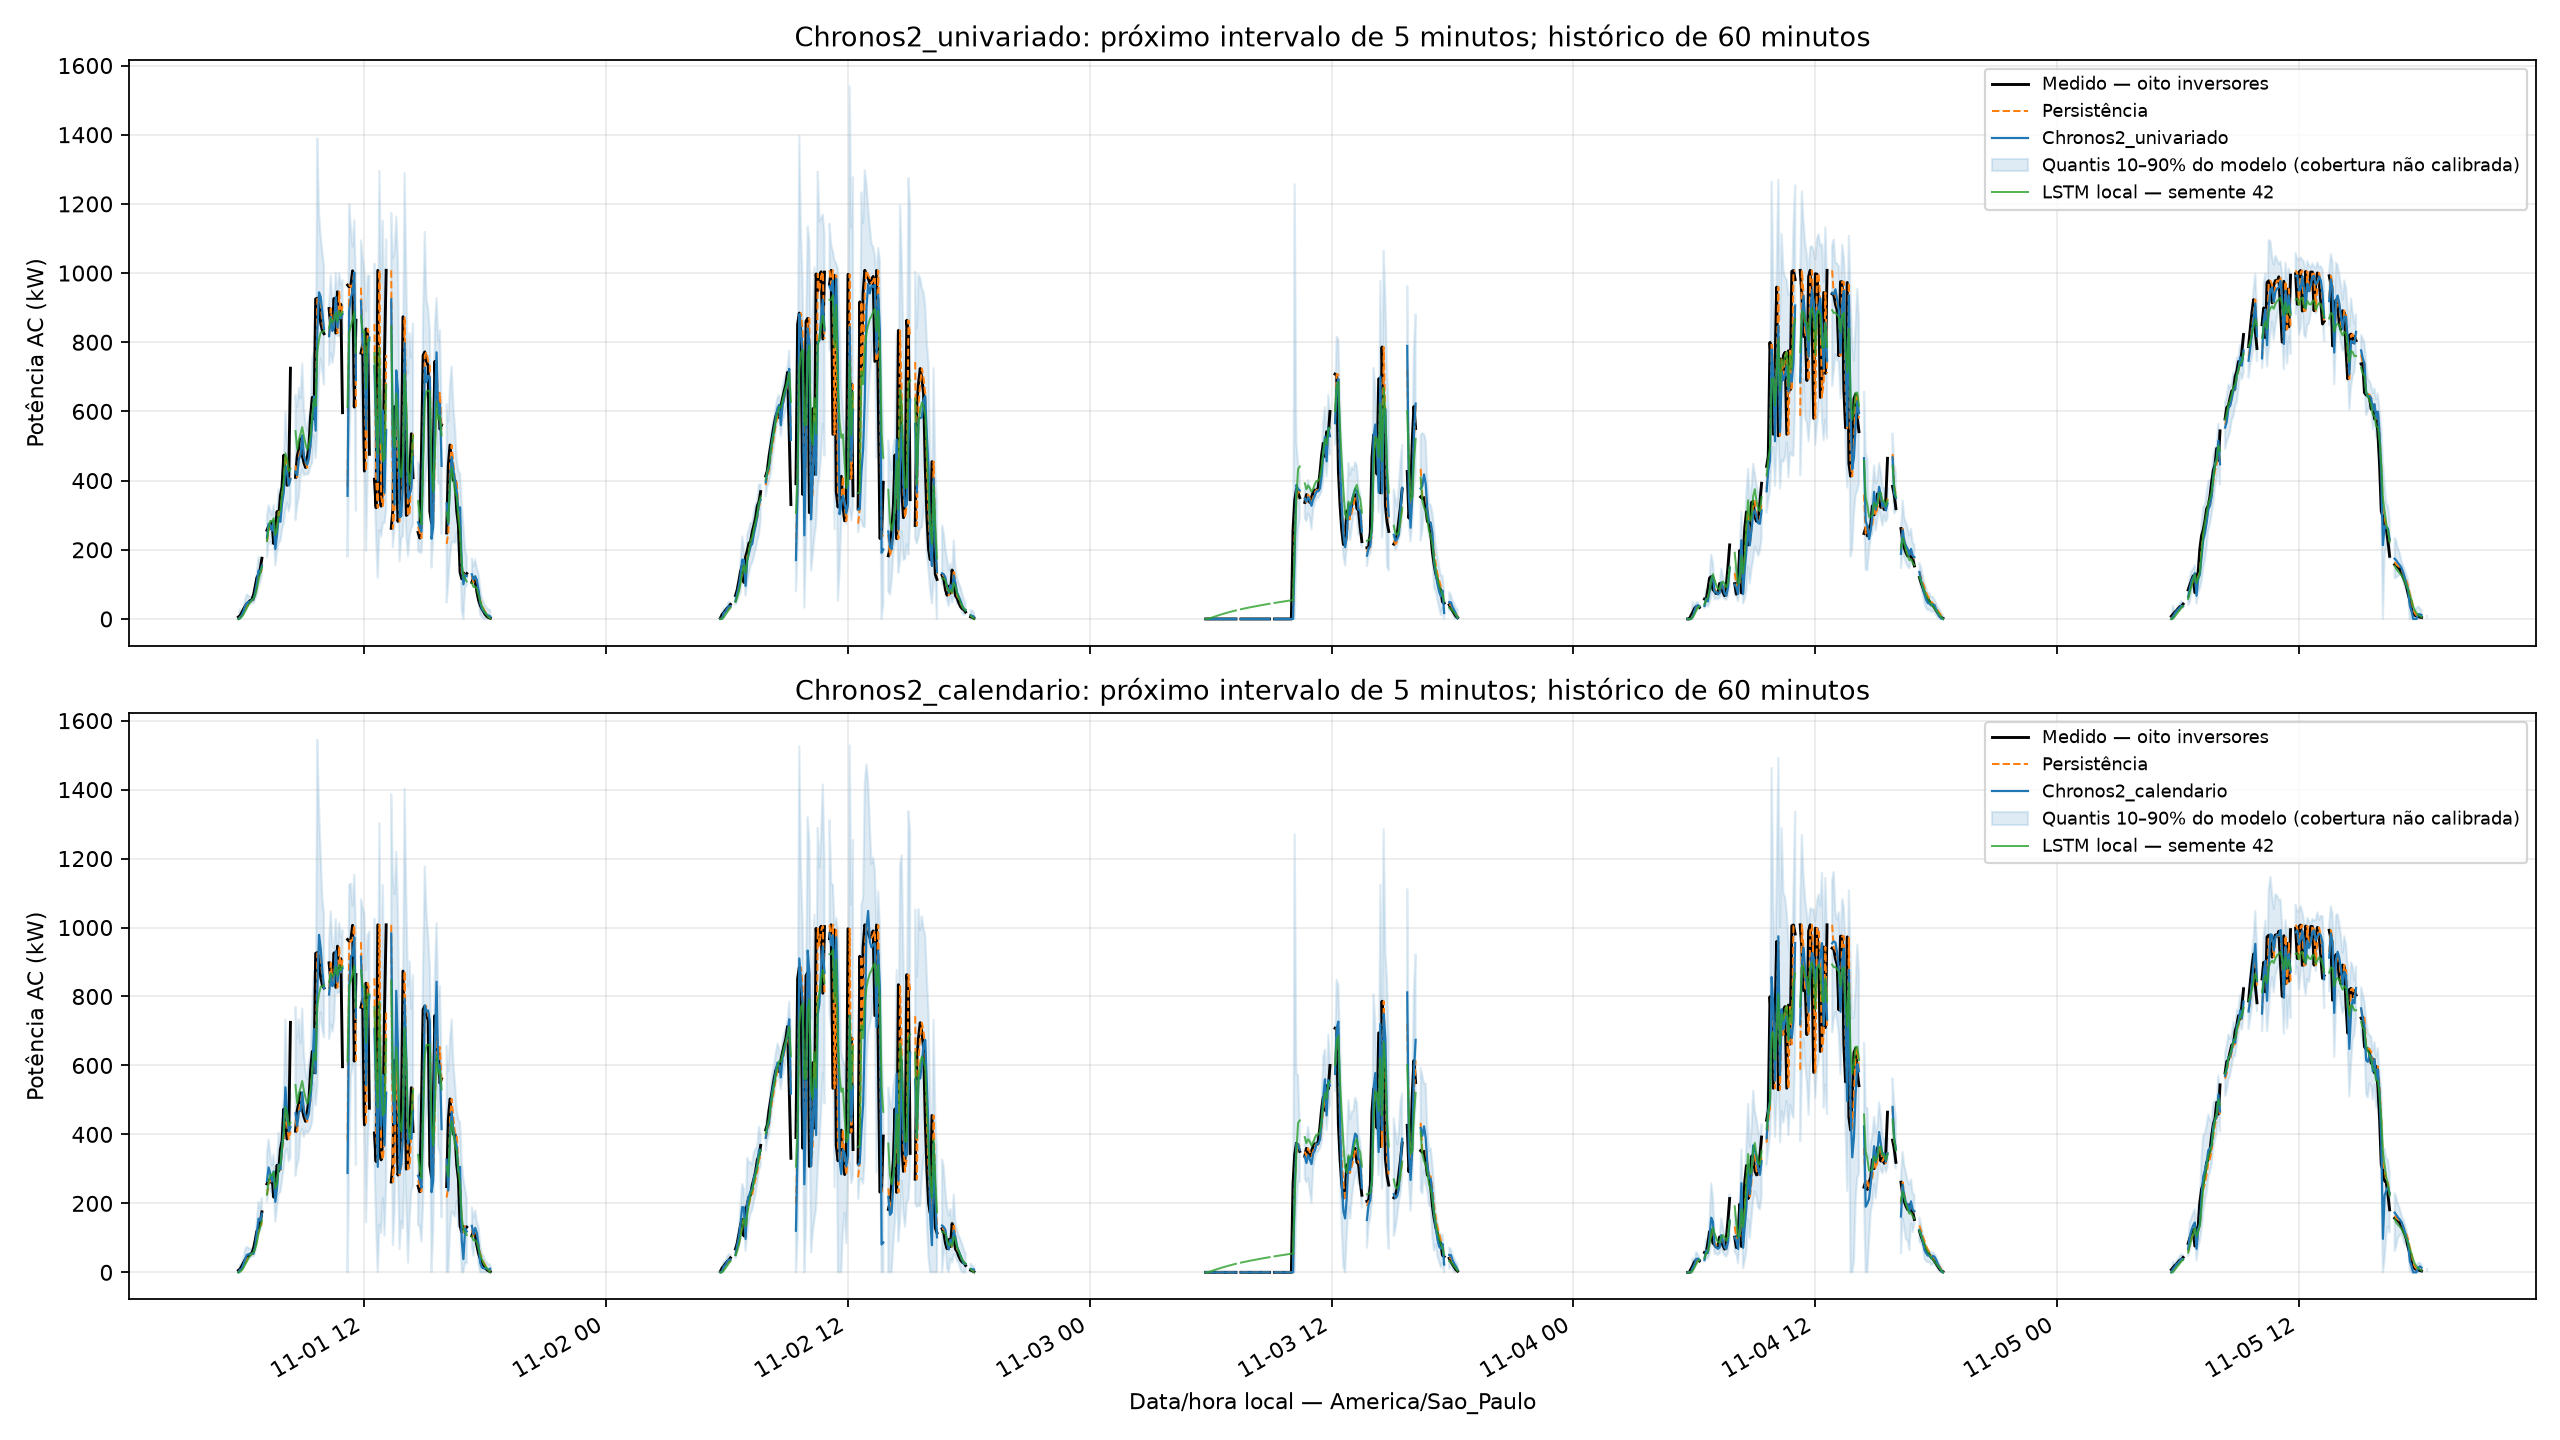

The file beside this chart, header and first rows:
timestamp, real_kw, persistencia, historico_estimado_pct, Chronos2_univariado, Chronos2_univariado_q10, Chronos2_univariado_q90, Chronos2_calendario, Chronos2_calendario_q10, Chronos2_calendario_q90, LSTM_completo_seed7, LSTM_completo_seed21, LSTM_completo_seed42, LSTM_completo_seed84, LSTM_completo_seed123, LSTM_local_seed7, LSTM_local_seed21, LSTM_local_seed42, LSTM_local_seed84, LSTM_local_seed123
2025-11-01 05:45:00, 5.693, 0.0, 8.333, 2.7801183577480515e-05, 0.0, 9.052407534682061e-05, 3.460001707367155e-05, 0.0, 7.120356571022057e-05, 6.666, 0.0, 0.0, 0.0, 0.0, 29.53, 0.0, 0.0, 17.05, 14.72
2025-11-01 05:50:00, 9.335, 5.693, 8.333, 4.194, 0.0, 27.84, 7.309, 0.1816, 23.11, 12.08, 0.0, 0.0, 0.0, 0.0, 30.96, 0.0, 1.496, 20.74, 17.88
2025-11-01 05:55:00, 18.16, 9.335, 8.333, 10.98, 6.32, 14.83, 10.59, 7.204, 14.9, 17.59, 1.339, 3.211, 0.0, 0.0, 33.13, 0.0, 6.104, 24.48, 21.5
2025-11-01 06:00:00, 28, 18.16, 8.333, 22.76, 14.84, 32.82, 23.81, 16.18, 40.18, 26.1, 9.643, 11.25, 0.0, 4.889, 38.35, 5.725, 13.11, 31.61, 28.39
2025-11-01 06:05:00, 36.53, 28, 8.333, 36.66, 25.55, 56.38, 38.08, 27.54, 66.01, 36.51, 20.06, 21.46, 7.157, 16.92, 45.86, 15.5, 22.01, 40.79, 37.42
2025-11-01 06:10:00, 43.77, 36.53, 8.333, 45.41, 34.33, 70.36, 50.47, 37.68, 73.84, 47.23, 30.62, 32.03, 18.88, 29.36, 53.79, 26.33, 31.45, 49.69, 46.58
2025-11-01 06:15:00, 48.55, 43.77, 8.333, 49.45, 40.32, 68.01, 52.49, 41.52, 70.92, 57.3, 40.4, 41.84, 29.45, 41.15, 61.1, 36.7, 40.5, 57.48, 54.95
2025-11-01 06:20:00, 53.17, 48.55, 8.333, 49.89, 42.42, 63.37, 52.64, 43.89, 67.72, 65.29, 48.05, 49.51, 37.41, 50.84, 66.62, 44.92, 48, 63.13, 61.37
2025-11-01 06:25:00, 55.16, 53.17, 8.333, 54.87, 46.08, 65.17, 54.68, 46.13, 69.45, 71.69, 54.56, 55.74, 43.81, 59.04, 71.2, 51.49, 54.43, 67.94, 66.95
2025-11-01 06:30:00, 69.49, 55.16, 8.333, 55.62, 45.55, 64.72, 53.82, 46.83, 65.01, 75.19, 58.61, 59.47, 47.56, 64.6, 73.79, 55.5, 58.93, 70.52, 70.59
2025-11-01 06:35:00, 93.38, 69.49, 8.333, 76.27, 58.05, 90.71, 76.21, 60.26, 93.66, 84.46, 70.33, 69.71, 59.1, 76.29, 83.5, 65.85, 68.97, 81.41, 81.92
2025-11-01 06:40:00, 119.4, 93.38, 0.0, 104.3, 67.05, 132.5, 115.3, 83.02, 150.1, 101.9, 92.03, 89.43, 81.68, 96.97, 103, 87.32, 87.95, 102.9, 103.5
2025-11-01 06:45:00, 128.4, 119.4, 0.0, 140.5, 92.05, 178.6, 155.4, 115.2, 204.5, 124.7, 119.2, 115.4, 110.9, 123.6, 128.3, 117, 113.8, 129.3, 130.9
2025-11-01 06:50:00, 144.9, 128.4, 0.0, 135.1, 106.2, 158.3, 149.9, 121, 185.8, 139.2, 135.1, 132.6, 129.1, 141.2, 143.2, 138.1, 132.2, 143.2, 147.2
2025-11-01 06:55:00, 175.4, 144.9, 0.0, 154.1, 125, 179.9, 170.1, 136.2, 215.8, 155.2, 152.1, 150.4, 147.2, 158.6, 159.5, 157.2, 150.4, 158.7, 163.8
2025-11-01 07:10:00, 256.5, 223.8, 8.333, 234.9, 178, 296.4, 265, 205.9, 345.7, 222.5, 227.9, 224, 224.2, 229.9, 234, 231, 225.3, 230.5, 238.3
2025-11-01 07:15:00, 267.7, 256.5, 8.333, 275.2, 215.5, 328.3, 304.2, 244.4, 385, 255.9, 265.6, 260.3, 262.1, 265.3, 270.2, 267.7, 263.8, 263.4, 275.3
2025-11-01 07:20:00, 261.6, 267.7, 8.333, 271.8, 223.8, 313.7, 286.5, 241.3, 342.8, 274, 282.8, 279, 279.8, 284.5, 287.6, 288.2, 283.5, 278.3, 292.6
2025-11-01 07:25:00, 280.4, 261.6, 8.333, 255.4, 214.9, 301.6, 263.8, 221.6, 310.1, 274.6, 280.4, 278.6, 277, 285, 287.4, 290.3, 281, 278.9, 290
2025-11-01 07:30:00, 218.1, 280.4, 8.333, 283.4, 236.2, 329.2, 292.7, 244.2, 341.6, 287.6, 295.1, 291.8, 289.2, 296.9, 303.1, 301.4, 291.4, 293, 302
2025-11-01 07:35:00, 257.3, 218.1, 8.333, 201.9, 155.1, 259.4, 204.3, 147.4, 275.3, 244.1, 248.8, 247.5, 244.3, 257.1, 259.5, 268.2, 243.6, 259.1, 257.2
2025-11-01 07:40:00, 310.5, 257.3, 8.333, 243.5, 193.2, 303.3, 244.5, 188.8, 315.5, 259.9, 270, 263.6, 261.2, 271.4, 280.6, 276.7, 257.1, 274.5, 274.5
2025-11-01 07:45:00, 293.8, 310.5, 8.333, 293.6, 219, 375, 312.2, 227.4, 404.9, 302.3, 321.7, 309.9, 312.2, 315.3, 330.9, 318.3, 307.6, 315.3, 325
2025-11-01 07:50:00, 356, 293.8, 8.333, 280.9, 225.2, 338.8, 298.3, 232.6, 369, 303.1, 320.6, 310.7, 314.4, 319.4, 328.4, 327.6, 311.8, 315.6, 327.1
2025-11-01 07:55:00, 382.6, 356, 8.333, 333.4, 256.8, 414.9, 360.3, 266.8, 449.3, 351.4, 369.8, 359.8, 361, 364.6, 377.6, 367.9, 363.6, 355.2, 374.8
2025-11-01 08:00:00, 473.2, 382.6, 8.333, 365.5, 277.6, 445.9, 412.3, 300.8, 506.8, 386.1, 402.6, 395.6, 393.9, 397, 407.6, 399.5, 399.9, 383.5, 405.5
2025-11-01 08:05:00, 427.5, 473.2, 0.0, 441.5, 315.7, 598.3, 536.6, 350.5, 733.4, 461.7, 476.6, 473.5, 466.7, 466.8, 477.7, 459.4, 479.1, 443.2, 473.4
2025-11-01 08:10:00, 386.7, 427.5, 0.0, 423.9, 336.2, 520.2, 462.2, 357.8, 566.2, 450.5, 457.3, 461.7, 450.2, 458.9, 460.2, 457.5, 462.6, 440.9, 460.9
2025-11-01 08:15:00, 408.7, 386.7, 0.0, 385.9, 310.6, 470.5, 408.6, 321.3, 504.7, 418.6, 424, 429.8, 414.5, 431.7, 430.9, 435.9, 426.3, 424.3, 432.9
2025-11-01 08:20:00, 725, 408.7, 0.0, 404.2, 336, 479, 421.7, 334.4, 518.6, 425.7, 436.3, 439.5, 424.7, 439.9, 442.7, 439.4, 434.3, 433.7, 440.4
2025-11-01 08:35:00, 409.6, 444.2, 8.333, 425, 285.6, 647.8, 461.3, 279.8, 769.8, 543.8, 535, 552.1, 535.6, 555.5, 546.4, 551.4, 543.2, 563.3, 555.8
2025-11-01 08:40:00, 468.9, 409.6, 8.333, 415.5, 326.2, 612.5, 424.4, 309.4, 678.4, 482.4, 487.2, 496.9, 473.7, 498, 498.9, 502.7, 490.4, 516.1, 503.2
2025-11-01 08:45:00, 493.2, 468.9, 8.333, 460.7, 352.8, 667.4, 465.8, 328.5, 733.6, 500.2, 514, 521.6, 502.9, 515.7, 524.5, 508.1, 517.7, 521.1, 515.6
2025-11-01 08:50:00, 520.9, 493.2, 8.333, 475.7, 410.9, 637.8, 468.8, 404.7, 663.3, 517.4, 531, 539.3, 529.4, 533.5, 541.2, 520.7, 535.3, 529.9, 529.8
2025-11-01 08:55:00, 474.1, 520.9, 8.333, 531.2, 433.2, 738.4, 522.1, 416.3, 764.6, 538.9, 552.4, 559.1, 551.3, 554, 558.8, 538.5, 554.9, 543.9, 548.3
2025-11-01 09:00:00, 451.9, 474.1, 8.333, 472.4, 414.9, 612.6, 469.3, 392.4, 638.2, 514.4, 529.2, 533.1, 523.3, 531.8, 533, 523.9, 526.9, 529.1, 530.5
2025-11-01 09:05:00, 437.8, 451.9, 8.333, 455.1, 420.5, 561, 454, 410.8, 579.3, 494.2, 512.3, 512.8, 500.2, 512.7, 513.3, 508.3, 505.4, 512.6, 513.5
2025-11-01 09:10:00, 465.3, 437.8, 8.333, 446.4, 416.7, 545.1, 444.6, 403.4, 559.4, 480, 499.4, 498.6, 485.5, 498.5, 498.9, 495.2, 489.5, 498, 499.6
2025-11-01 09:15:00, 501.6, 465.3, 8.333, 466.5, 422.2, 587.9, 462.9, 409.5, 609.2, 494.7, 513.7, 513, 500.7, 511.7, 513, 504.6, 504.5, 504.8, 511
2025-11-01 09:20:00, 586.7, 501.6, 8.333, 504.5, 442.5, 604.2, 508.8, 418.5, 627.3, 521.6, 538.5, 539.3, 528.1, 537, 536.4, 526.7, 532, 525.2, 533.9
2025-11-01 09:25:00, 640.7, 586.7, 8.333, 569.4, 451.9, 755.1, 569.1, 438.5, 774.3, 579.8, 593.8, 597.6, 586.3, 593, 585.9, 576.3, 591.5, 573, 583.5
2025-11-01 09:30:00, 579, 640.7, 0.0, 643.4, 532.3, 771.2, 705.9, 550.1, 872, 624.9, 635.7, 642.4, 629.3, 636.9, 620.6, 618.2, 635.4, 618.5, 622
2025-11-01 09:35:00, 925, 579, 0.0, 544.3, 465.3, 632.2, 576.8, 484.1, 671.3, 603.3, 612.9, 621.6, 604.9, 620.3, 602.8, 609.6, 615.1, 618.4, 610.1
2025-11-01 09:40:00, 927.3, 925, 0.0, 828.6, 546.4, 1389, 815.6, 536.2, 1545, 774.4, 775.6, 780.1, 770, 768.9, 748.7, 744.7, 772.6, 738.6, 732.8
2025-11-01 09:45:00, 911.3, 927.3, 0.0, 944.3, 700.3, 1174, 978.8, 712.7, 1346, 821.9, 821.4, 817.5, 809.5, 813, 788.6, 793.3, 807.4, 811.3, 784.9
2025-11-01 09:50:00, 855.7, 911.3, 0.0, 931.2, 752.5, 1104, 939.9, 754.1, 1213, 847.7, 847.6, 837.2, 830.8, 836.1, 811.5, 825.1, 828.6, 848.9, 819.4
2025-11-01 09:55:00, 833.2, 855.7, 0.0, 883.4, 718, 1060, 873.1, 704.8, 1085, 850.9, 849.4, 837, 833.5, 838.5, 812.1, 830.4, 829.8, 856, 830.6
2025-11-01 10:00:00, 824.6, 833.2, 0.0, 837.8, 677.4, 1020, 824.3, 682, 1038, 852.1, 850.4, 838.8, 837.1, 840.3, 812.8, 832.3, 832.6, 855.5, 835.6
2025-11-01 10:15:00, 897.6, 821.8, 8.333, 817.6, 734.3, 909.5, 805.6, 677.2, 958.9, 851.7, 856.1, 850.6, 851.1, 853.4, 825.7, 835.2, 841.8, 851.4, 847.6
2025-11-01 10:20:00, 846.2, 897.6, 8.333, 873.4, 768.5, 993.2, 863.5, 718.6, 1047, 874.8, 884.3, 877.4, 878.8, 880, 857.1, 858.8, 867.6, 872.9, 872.3
2025-11-01 10:25:00, 859.5, 846.2, 8.333, 832.4, 740.2, 920.4, 829.9, 697.9, 950, 868.3, 877, 869.9, 872.6, 876.1, 852.7, 852.7, 858.8, 865, 869.8
2025-11-01 10:30:00, 926.8, 859.5, 8.333, 844.2, 772.4, 908.3, 838.5, 730.9, 939.6, 871, 883.5, 875.3, 877.8, 880, 857.8, 857.9, 863.9, 867, 872.7
2025-11-01 10:35:00, 826.4, 926.8, 8.333, 930.6, 858.3, 1002, 932.2, 849.9, 1025, 891.4, 905.8, 896.5, 899.4, 899.5, 881.4, 878.3, 885, 887.1, 893.1
2025-11-01 10:40:00, 945.9, 826.4, 8.333, 842.1, 818.5, 922.4, 842.5, 809, 931.3, 869.5, 877.3, 871.3, 875, 877.4, 852.3, 856.5, 860, 865.2, 871.8
2025-11-01 10:45:00, 869.1, 945.9, 8.333, 883.4, 817.7, 999.1, 876.8, 811.7, 1013, 896.5, 907.5, 901, 903.3, 902.9, 881.3, 886.4, 891.3, 893.2, 895.6
2025-11-01 10:50:00, 909.6, 869.1, 8.333, 869.3, 818.8, 965.9, 870.8, 813.6, 970.9, 884.9, 889.7, 885.8, 889.4, 891.6, 865.2, 872.8, 876.4, 881.7, 885.2
2025-11-01 10:55:00, 596.4, 909.6, 8.333, 881.1, 823, 979.7, 881.9, 825.1, 992.4, 893.2, 900.1, 896.4, 899, 900, 874.9, 884.2, 887.6, 890.4, 892.8
2025-11-01 11:10:00, 965.3, 382.4, 8.333, 356.1, 179.6, 609.9, 288.2, 0.0, 625.3, 583, 606.5, 615.9, 602.9, 600, 587.7, 605.7, 612.4, 598.7, 589.8
2025-11-01 11:15:00, 959.8, 965.3, 8.333, 892.3, 475.4, 1199, 830.1, 337.7, 1124, 804.6, 817.7, 832.7, 833.9, 821.3, 819.2, 799, 829.4, 816.4, 813.4
2025-11-01 11:20:00, 966.2, 959.8, 8.333, 930.5, 659.3, 1128, 917.5, 570.2, 1127, 845.4, 846.1, 857.7, 862.3, 856.3, 842.3, 831, 846.6, 857.4, 833.7
... 7,608 more rows
